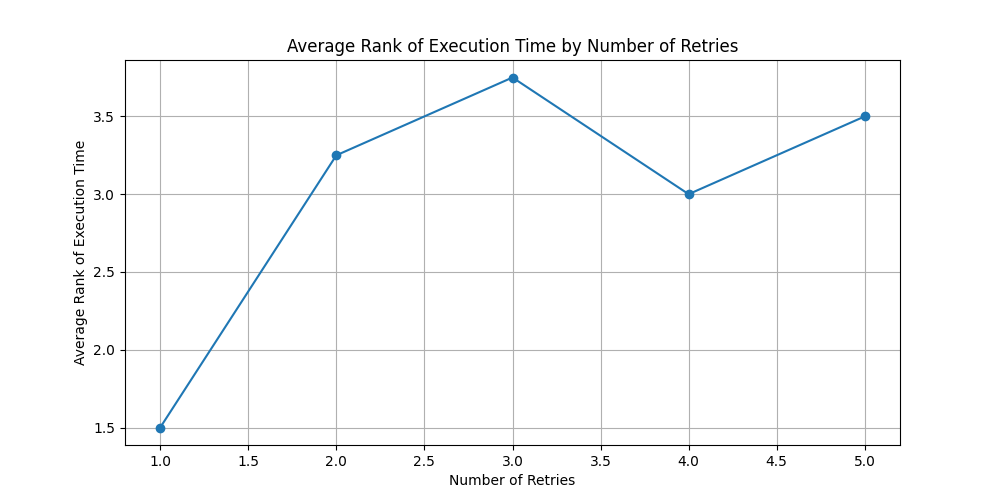

The data file committed next to this chart (first rows):
number_of_retries, execution_rank_per_item
1.0, 1.5
2.0, 3.25
3.0, 3.75
4.0, 3.0
5.0, 3.5
